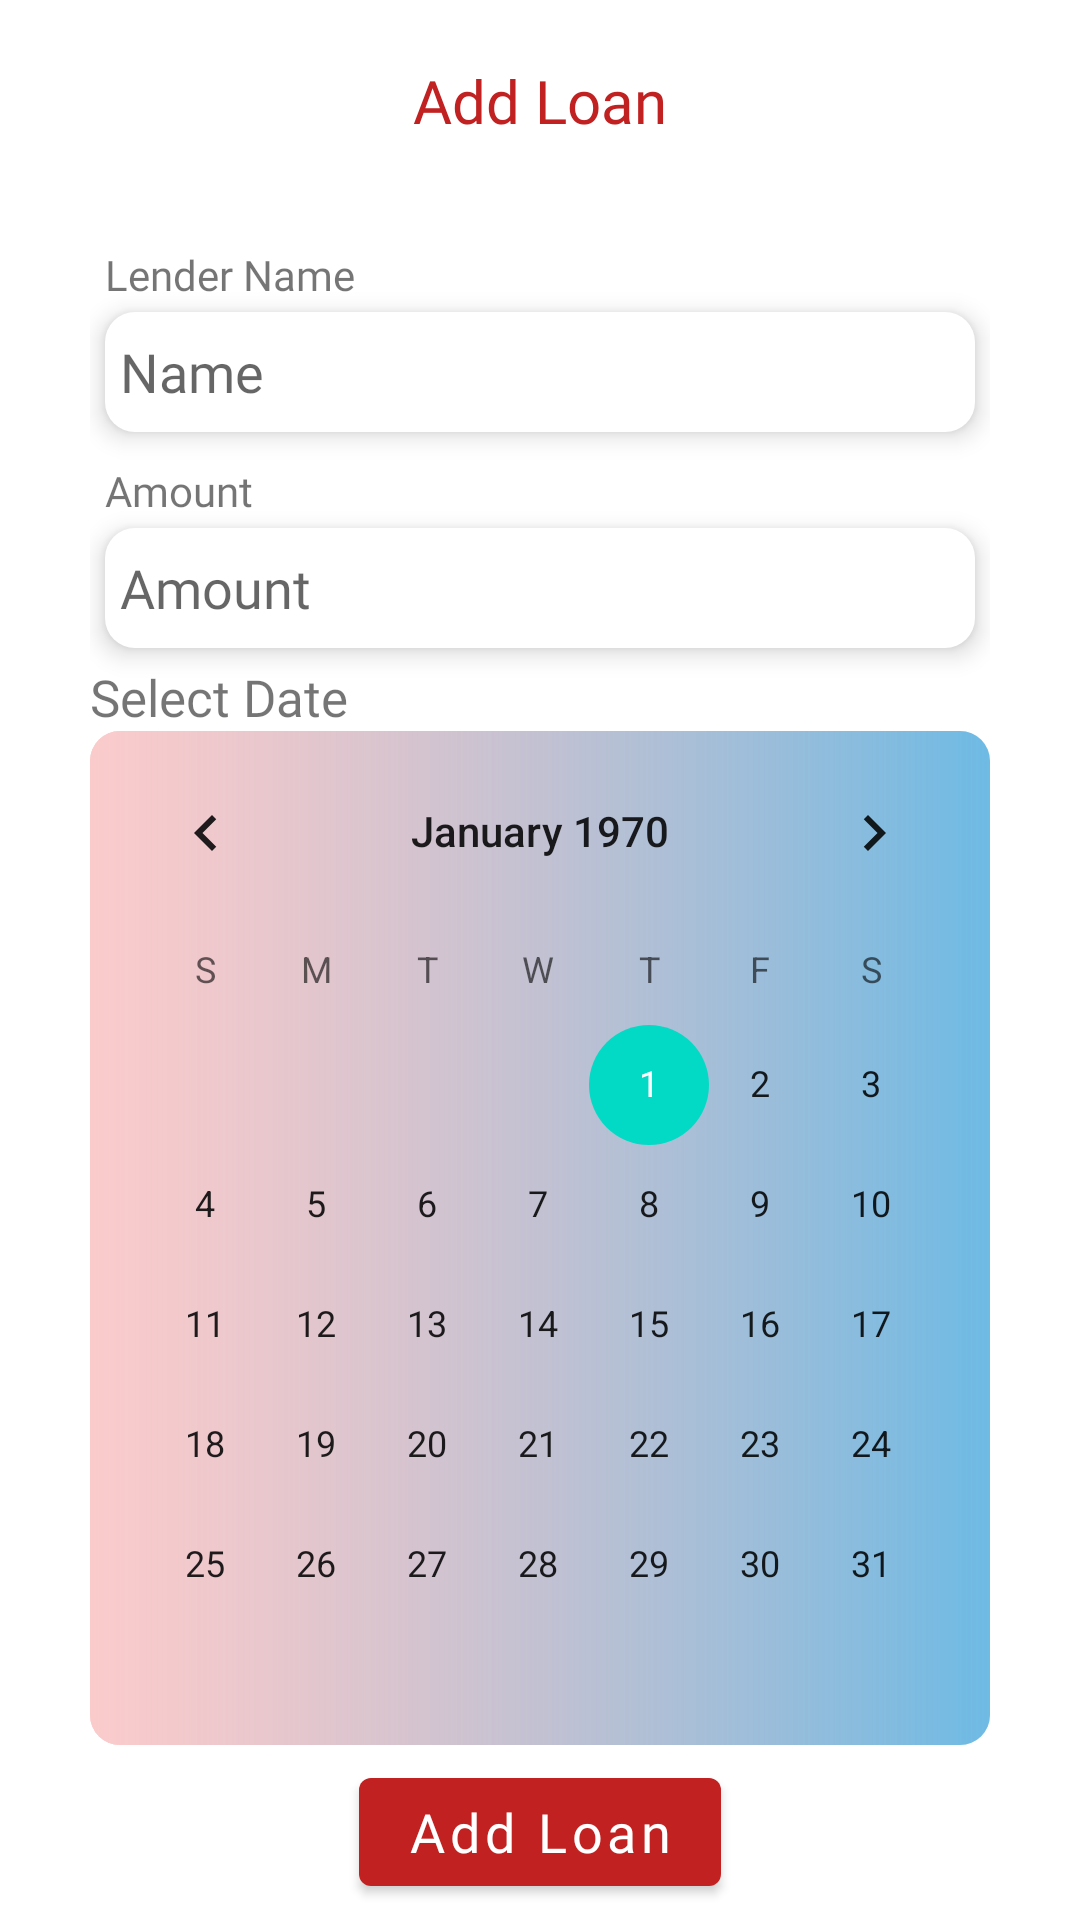

Reconstruct the res/layout file that produces this screen, plus the resources it refers to.
<!-- AndroidManifest.xml: application theme Theme.KrankBusiness -->
<!-- res/layout/fragment_add_loan.xml -->
<?xml version="1.0" encoding="utf-8"?>
<RelativeLayout xmlns:android="http://schemas.android.com/apk/res/android"
    xmlns:tools="http://schemas.android.com/tools"
    android:layout_width="match_parent"
    android:layout_height="match_parent"
    android:layout_centerInParent="true"
    android:background="?attr/background_color"
    tools:context=".AddLoanFragment">


    <LinearLayout
        android:layout_width="match_parent"
        android:layout_height="wrap_content"
        android:orientation="vertical"
        android:gravity="center"
        android:id="@+id/llm"
        android:layout_marginHorizontal="30dp">
        <TextView
            android:layout_width="wrap_content"
            android:layout_height="wrap_content"
            android:text="Add Loan"
            android:textSize="20sp"
            android:layout_marginTop="20dp"
            android:fontFamily="@font/quicksand_medium"
            android:textColor="@color/red"/>

        <com.google.android.material.textview.MaterialTextView
            android:layout_width="match_parent"
            android:layout_height="wrap_content"
            android:layout_marginBottom="3dp"
            android:fontFamily="@font/quicksand"
            android:layout_marginTop="35dp"
            android:layout_marginHorizontal="5dp"
            android:text="Lender Name" />

        <com.google.android.material.textfield.TextInputEditText
            android:id="@+id/name"
            android:layout_width="match_parent"
            android:layout_height="40dp"
            android:layout_marginBottom="10dp"
            android:layout_marginHorizontal="5dp"
            android:background="@drawable/edit_text_style"
            android:elevation="5dp"
            android:inputType="text"
            android:fontFamily="@font/quicksand"
            android:textColor="?attr/text_color"
            android:hint="Name"
            android:padding="5dp" />

        <com.google.android.material.textview.MaterialTextView
            android:layout_width="match_parent"
            android:layout_height="wrap_content"
            android:layout_marginBottom="3dp"
            android:fontFamily="@font/quicksand"
            android:layout_marginHorizontal="5dp"
            android:text="Amount" />



        <com.google.android.material.textfield.TextInputEditText
            android:id="@+id/amount"
            android:layout_width="match_parent"
            android:layout_height="40dp"
            android:layout_marginBottom="5dp"
            android:layout_marginHorizontal="5dp"
            android:background="@drawable/edit_text_style"
            android:elevation="5dp"
            android:inputType="numberDecimal"
            android:textColor="?attr/text_color"
            android:fontFamily="@font/quicksand"
            android:hint="Amount"
            android:padding="5dp" />

        <com.google.android.material.textview.MaterialTextView
            android:layout_width="match_parent"
            android:layout_height="wrap_content"
            android:text="Select Date"
            android:textAllCaps="false"
            android:fontFamily="@font/quicksand"
            android:textSize="17sp"
            android:visibility="visible"
            android:id="@+id/selectdate"/>


        <CalendarView
            android:layout_width="match_parent"
            android:layout_height="wrap_content"
            android:background="@drawable/calender_bg"
            android:id="@+id/calender"/>



    </LinearLayout>

    <com.google.android.material.button.MaterialButton
        android:layout_width="wrap_content"
        android:layout_height="wrap_content"
        android:text="Add Loan"
        android:layout_marginTop="5dp"
        android:textColor="@color/white"
        android:textAllCaps="false"
        android:layout_gravity="center_horizontal"
        android:fontFamily="@font/quicksand_medium"
        android:textSize="18sp"
        android:layout_below="@+id/llm"
        android:layout_alignParentBottom="false"
        android:layout_centerHorizontal="true"
        android:id="@+id/addLoanBtn"/>



</RelativeLayout>
<!-- resources referenced by this layout -->
<resources>
  <color name="red">#C12121</color>
  <color name="white">#FFFFFFFF</color>
  <!-- drawable calender_bg (drawable) -->
  <?xml version="1.0" encoding="utf-8"?>
  <shape xmlns:android="http://schemas.android.com/apk/res/android"
      android:shape="rectangle">
      <gradient android:startColor="#FBCBCB"
          android:endColor="#590288D1"/>
      <corners android:radius="10dp"/>
  </shape>
  <!-- drawable edit_text_style (drawable) -->
  <shape xmlns:android="http://schemas.android.com/apk/res/android">
      <solid android:color="@color/white"/>
      <corners android:radius="10dp"/>
  
  </shape>
  <style name="Theme.KrankBusiness" parent="Theme.MaterialComponents.DayNight.NoActionBar">
          
          <item name="colorPrimary">@color/red</item>
          <item name="colorPrimaryVariant">#FF5050</item>
          <item name="colorOnPrimary">@color/white</item>
          
          <item name="colorSecondary">@color/teal_200</item>
          <item name="colorSecondaryVariant">@color/teal_700</item>
          <item name="colorOnSecondary">@color/black</item>
          
          <item name="android:statusBarColor" tools:targetApi="l">?attr/colorPrimaryVariant</item>
          
  
          <item name="background_color">#ffffff</item>
          <item name="text_color">#99000000</item>
          <item name="title_text_color">#CD000000</item>
          <item name="headLine_text_color">#19191B</item>
          <item name="card_color">#FFFFFF</item>
          <item name="view_color">#f1f1f1</item>
          <item name="bottom_navigation_color">#ffffff</item>
      </style>
  <color name="teal_200">#FF03DAC5</color>
  <color name="teal_700">#FF018786</color>
  <color name="black">#FF000000</color>
</resources>
